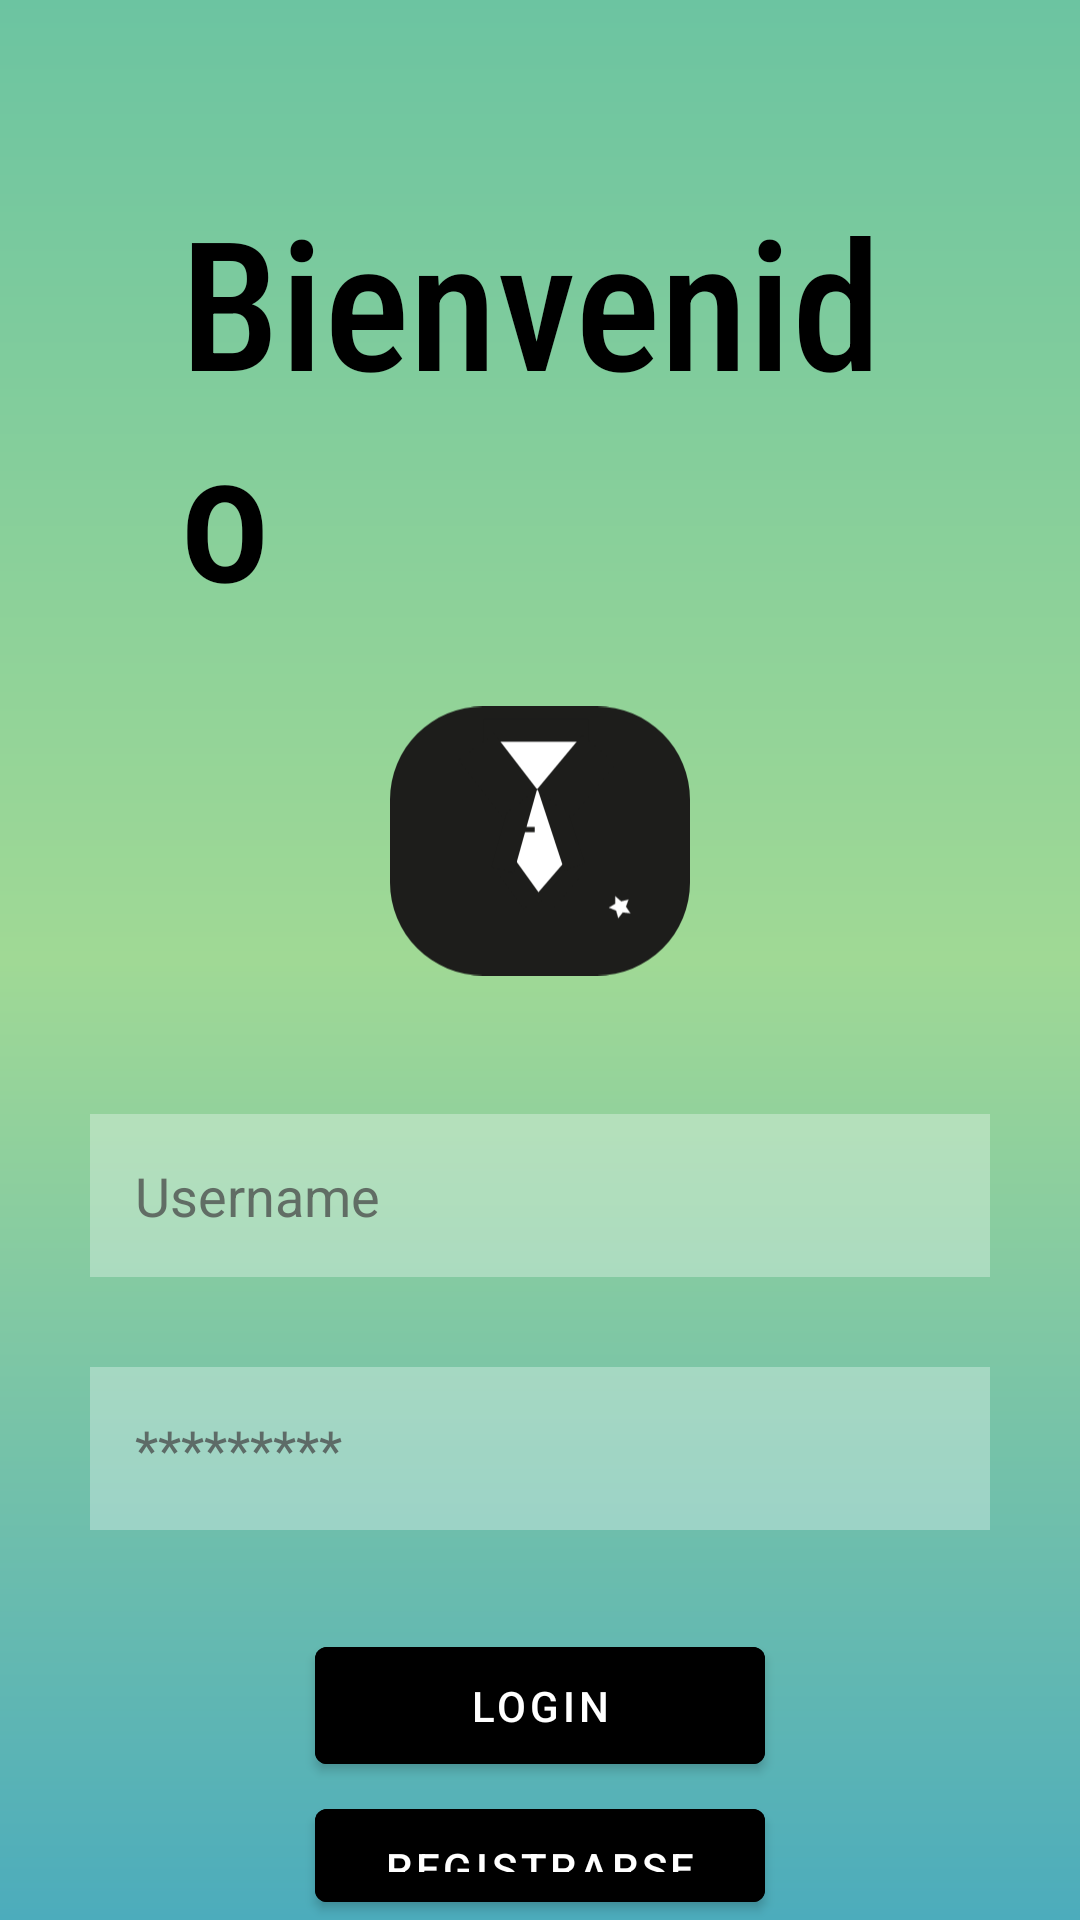

Reconstruct the res/layout file that produces this screen, plus the resources it refers to.
<!-- AndroidManifest.xml: application theme Theme.LoginPro -->
<!-- res/layout/activity_main.xml -->
<?xml version="1.0" encoding="utf-8"?>
<RelativeLayout xmlns:android="http://schemas.android.com/apk/res/android"
    xmlns:app="http://schemas.android.com/apk/res-auto"
    xmlns:tools="http://schemas.android.com/tools"
    android:layout_width="match_parent"
    android:layout_height="match_parent"
    tools:context=".MainActivity"
    android:background="@drawable/bg_color">

    <TextView
        android:id="@+id/textView"
        android:layout_width="wrap_content"
        android:layout_height="wrap_content"
        android:layout_centerHorizontal="true"
        android:layout_marginStart="60dp"
        android:layout_marginTop="60dp"
        android:layout_marginEnd="60dp"
        android:fontFamily="sans-serif-condensed-medium"
        android:text="@string/welcome"
        android:textAppearance="@style/TextAppearance.AppCompat.Body2"
        android:textColor="#000000"
        android:textSize="60sp" />

    <ImageView
        android:id="@+id/logo"
        android:layout_width="100dp"
        android:layout_height="100dp"
        android:layout_below="@id/textView"
        android:layout_centerHorizontal="true"
        android:layout_marginStart="1dp"
        android:layout_marginTop="20dp"
        android:layout_marginEnd="1dp"
        android:layout_marginBottom="1dp"
        app:srcCompat="@drawable/ic_recurso_2"
        android:contentDescription="@string/todo" />

    <EditText
        android:id="@+id/username"
        android:layout_width="match_parent"
        android:layout_height="wrap_content"
        android:layout_below="@id/logo"
        android:layout_marginStart="30dp"
        android:layout_marginTop="40dp"
        android:layout_marginEnd="30dp"
        android:background="#50FFFFFF"
        android:drawableStart="@drawable/ic_baseline_person_24"
        android:drawablePadding="15dp"
        android:hint="@string/user"
        android:padding="15dp"
        android:textColor="#122932"
        android:textColorHint="#BC454545"
        tools:ignore="TextContrastCheck"
        android:autofillHints=""
        android:inputType="text" />

    <EditText

        android:id="@+id/password"
        android:layout_width="match_parent"
        android:layout_height="wrap_content"
        android:layout_below="@id/username"
        android:layout_marginStart="30dp"
        android:layout_marginTop="30dp"
        android:layout_marginEnd="30dp"
        android:layout_marginBottom="30dp"
        android:background="#50ffffff"
        android:drawableStart="@drawable/ic_baseline_lock_24"
        android:drawablePadding="15dp"
        android:hint="@string/password"
        android:inputType="textPassword"
        android:padding="15dp"
        android:textColor="#122932"
        android:textColorHint="#BC454545"
        android:importantForAutofill="no" />

    <com.google.android.material.button.MaterialButton
        android:id="@+id/loginBtn"
        android:layout_width="150dp"
        android:layout_height="wrap_content"
        android:layout_below="@id/password"
        android:layout_centerHorizontal="true"
        android:layout_marginTop="3dp"
        android:backgroundTint="@color/black"
        android:padding="10dp"
        android:text="@string/login"


        />

    <com.google.android.material.button.MaterialButton
        android:id="@+id/registerBtn"
        android:layout_width="150dp"
        android:layout_height="wrap_content"
        android:layout_below="@id/loginBtn"
        android:layout_centerHorizontal="true"
        android:layout_marginTop="3dp"
        android:backgroundTint="#000000"
        android:padding="10dp"
        android:text="@string/register"

        />

    <TextView
        android:id="@+id/olvido"
        android:layout_width="wrap_content"
        android:layout_height="wrap_content"
        android:layout_below="@id/registerBtn"
        android:layout_centerHorizontal="true"
        android:layout_marginStart="30dp"
        android:layout_marginTop="30dp"
        android:layout_marginEnd="30dp"
        android:layout_marginBottom="30dp"
        android:fontFamily="sans-serif-condensed-medium"
        android:text="@string/olvido"
        android:textAppearance="@style/TextAppearance.AppCompat.Body2"
        android:textColor="#413F42"
        android:textSize="12sp" />

</RelativeLayout>
<!-- resources referenced by this layout -->
<resources>
  <!-- drawable bg_color (drawable) -->
  <?xml version="1.0" encoding="utf-8"?>
  <shape xmlns:android="http://schemas.android.com/apk/res/android">
  
      <gradient
          android:angle="90"
          android:centerColor="#A0D995"
          android:endColor="#6CC4A1"
          android:startColor="#4CACBC"
          android:gradientRadius="10dp" />
  
  </shape>
  <!-- drawable ic_recurso_2: vector/xml drawable (drawable, 2135 chars, omitted) -->
  <string name="login">Login</string>
  <string name="olvido">Forgot your password?</string>
  <string name="password">*********</string>
  <string name="register">Registrarse</string>
  <string name="todo">logo</string>
  <string name="user">Username</string>
  <string name="welcome">Bienvenido</string>
  <style name="Theme.LoginPro" parent="Theme.MaterialComponents.DayNight.NoActionBar">
          
          <item name="colorPrimary">@color/purple_500</item>
          <item name="colorPrimaryVariant">@color/purple_700</item>
          <item name="colorOnPrimary">@color/white</item>
          
          <item name="colorSecondary">@color/teal_200</item>
          <item name="colorSecondaryVariant">@color/teal_700</item>
          <item name="colorOnSecondary">@color/black</item>
          
          <item name="android:statusBarColor" tools:targetApi="l">?attr/colorPrimaryVariant</item>
          
      </style>
  <!-- not gathered from this repository: default colours our renderer supplied (Android Studio template values) -->
  <color name="purple_500">#FF6200EE</color>
  <color name="purple_700">#FF3700B3</color>
  <color name="teal_200">#FF03DAC5</color>
  <color name="teal_700">#FF018786</color>
  <color name="black">#FF000000</color>
  <color name="white">#FFFFFFFF</color>
</resources>
